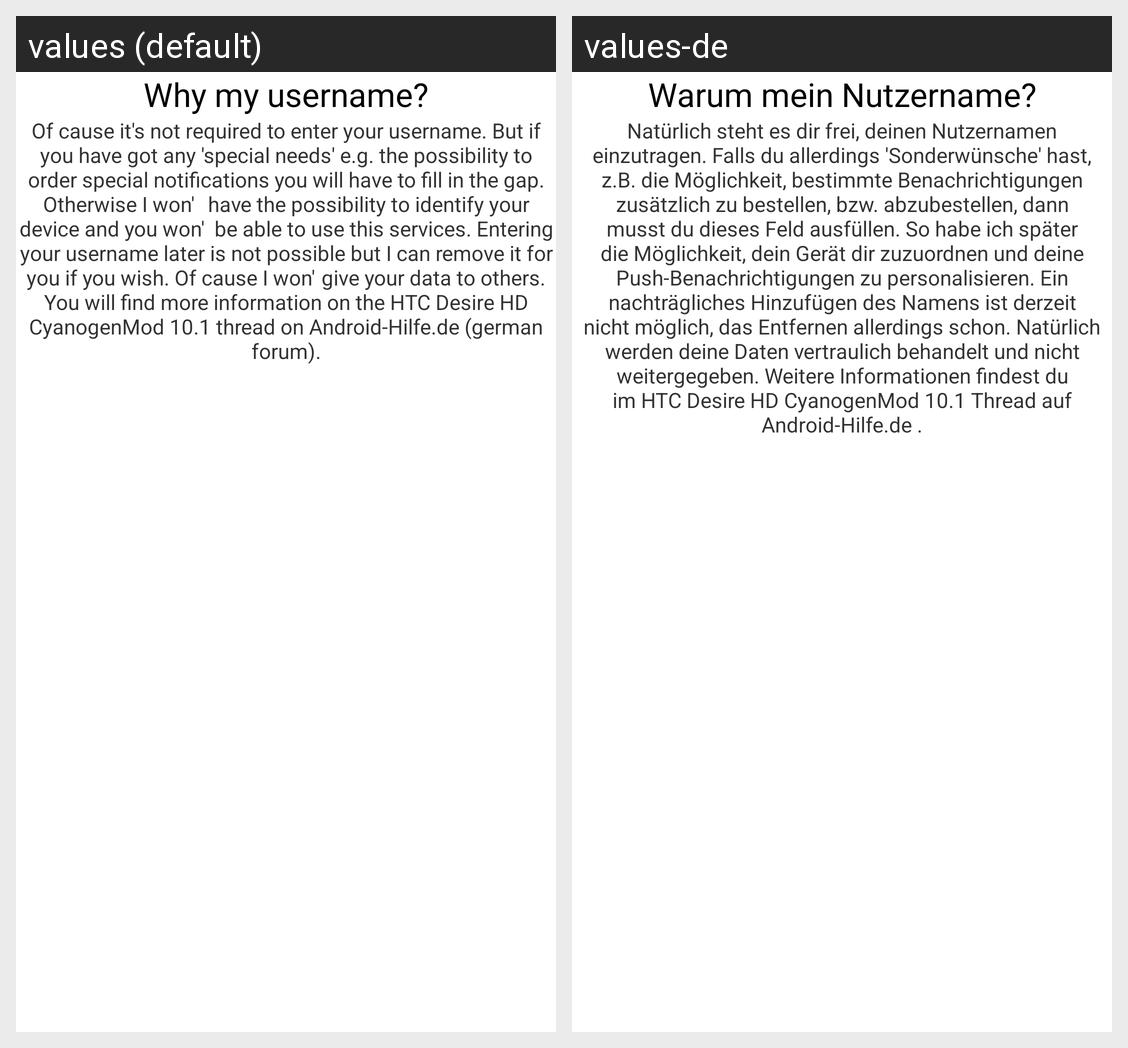

Translations of the strings shown on this Android screen, per locale in the grid:
Android screen res/layout/whyuser.xml rendered under 2 locales, left to right: values (default), values-de. Device: Nexus 5 (rendered at 1080×1920; each locale shown at half size, 540×960, under a caption strip naming it); theme AppBaseTheme.
Strings drawn on this screen, with the default value and each locale's value (text and hints the layout hard-codes, and strings that could not be matched under every locale, appear in the picture but are not listed):

whyuser
  values: Why my username?
  values-de: Warum mein Nutzername?

explwhyuser
  values: Of cause it's not required to enter your username. But if you have got any 'special needs' e.g. the possibility to order special notifications you will have to fill in the gap. Otherwise I won'	 have the possibility to identify your device and you won'	 be able to use this services. Entering your username later is not possible but I can remove it for you if you wish. Of cause I won'	 give your …[clipped]
  values-de: Natürlich steht es dir frei, deinen Nutzernamen einzutragen. Falls du allerdings 'Sonderwünsche' hast, z.B. die Möglichkeit, bestimmte Benachrichtigungen zusätzlich zu bestellen, bzw. abzubestellen, dann musst du dieses Feld ausfüllen. So habe ich später die Möglichkeit, dein Gerät dir zuzuordnen und deine Push-Benachrichtigungen zu personalisieren. Ein nachträgliches Hinzufügen des Namens ist …[clipped]
